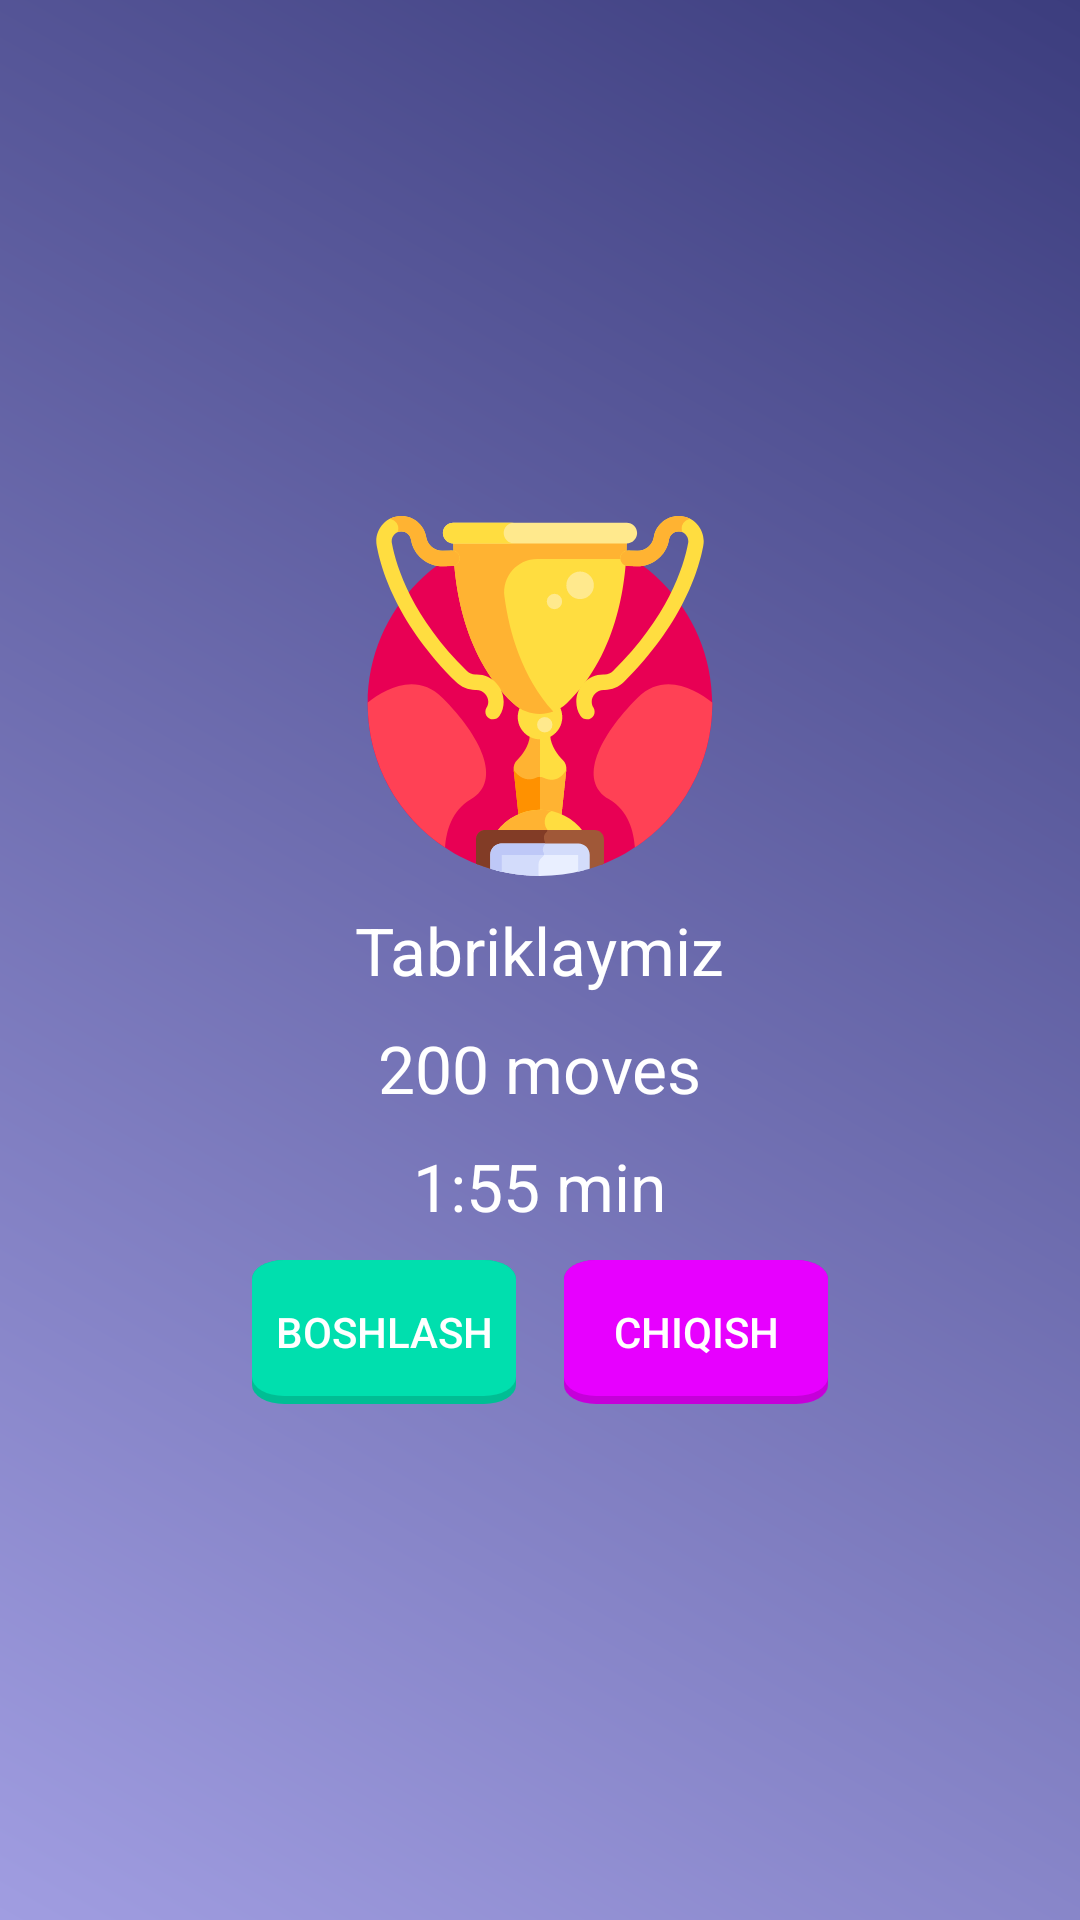

Layout XML and referenced resources for this Android screen:
<!-- AndroidManifest.xml: application theme Theme.Puzzle15 -->
<!-- res/layout/activity_winner.xml -->
<?xml version="1.0" encoding="utf-8"?>
<LinearLayout xmlns:android="http://schemas.android.com/apk/res/android"
    xmlns:app="http://schemas.android.com/apk/res-auto"
    xmlns:tools="http://schemas.android.com/tools"
    android:layout_width="match_parent"
    android:layout_height="match_parent"
    android:background="@drawable/background"
    android:gravity="center"
    android:orientation="vertical"
    tools:context=".WinnerActivity">


    <ImageView
        android:layout_width="wrap_content"
        android:layout_height="wrap_content"
        android:src="@drawable/ic_trophy" />


    <TextView
        android:layout_width="wrap_content"
        android:layout_height="wrap_content"
        android:layout_marginTop="10dp"
        android:text="Tabriklaymiz"
        android:textColor="@color/white"
        android:textSize="22sp" />

    <TextView
        android:id="@+id/moves"
        android:layout_width="wrap_content"
        android:layout_height="wrap_content"
        android:layout_marginTop="10dp"
        android:text="200 moves"
        android:textColor="@color/white"
        android:textSize="22sp" />

    <TextView
        android:id="@+id/timeText"
        android:layout_width="wrap_content"
        android:layout_height="wrap_content"
        android:layout_marginTop="10dp"
        android:text="1:55 min"
        android:textColor="@color/white"
        android:textSize="22sp" />

    <LinearLayout
        android:layout_width="wrap_content"
        android:layout_height="wrap_content"
        android:orientation="horizontal"
        android:layout_marginTop="10dp">

        <androidx.appcompat.widget.AppCompatButton
            android:layout_width="wrap_content"
            android:layout_height="wrap_content"
            android:textColor="@color/white"
            android:onClick="replay"
            android:background="@drawable/bg_button_green"
            android:text="Boshlash" />

        <Space
            android:layout_width="16dp"
            android:layout_height="wrap_content" />

        <androidx.appcompat.widget.AppCompatButton
            android:layout_width="wrap_content"
            android:layout_height="wrap_content"
            android:onClick="home"
            android:textColor="@color/white"
            android:background="@drawable/bg_button_purple"
            android:text="Chiqish" />


    </LinearLayout>

</LinearLayout>
<!-- resources referenced by this layout -->
<resources>
  <color name="white">#FFFFFFFF</color>
  <!-- drawable background (drawable) -->
  <?xml version="1.0" encoding="utf-8"?>
  <shape xmlns:android="http://schemas.android.com/apk/res/android">
      <gradient
          android:endColor="#A09DE1"
          android:startColor="#3C3D7E"
          android:angle="225"/>
  </shape>
  <!-- drawable bg_button_green (drawable) -->
  <vector xmlns:android="http://schemas.android.com/apk/res/android"
      android:width="24dp"
      android:height="24dp"
      android:viewportWidth="197"
      android:viewportHeight="181">
      <path
          android:fillColor="#00dfae"
          android:pathData="M24,0L173,0A24,24 0,0 1,197 24L197,157A24,24 0,0 1,173 181L24,181A24,24 0,0 1,0 157L0,24A24,24 0,0 1,24 0z" />
      <path
          android:fillAlpha="0.15"
          android:fillColor="#000000"
          android:pathData="M24,0L173,0A24,24 0,0 1,197 24L197,157A24,24 0,0 1,173 181L24,181A24,24 0,0 1,0 157L0,24A24,24 0,0 1,24 0z" />
      <path
          android:fillColor="#00dfae"
          android:pathData="M24,0L173,0A24,24 0,0 1,197 24L197,147A24,24 0,0 1,173 171L24,171A24,24 0,0 1,0 147L0,24A24,24 0,0 1,24 0z" />
  </vector>
  <!-- drawable bg_button_purple (drawable) -->
  <vector xmlns:android="http://schemas.android.com/apk/res/android"
      android:width="24dp"
      android:height="24dp"
      android:viewportWidth="197"
      android:viewportHeight="181">
      <path
          android:fillColor="#e700ff"
          android:pathData="M24,0L173,0A24,24 0,0 1,197 24L197,157A24,24 0,0 1,173 181L24,181A24,24 0,0 1,0 157L0,24A24,24 0,0 1,24 0z" />
      <path
          android:fillAlpha="0.15"
          android:fillColor="#000000"
          android:pathData="M24,0L173,0A24,24 0,0 1,197 24L197,157A24,24 0,0 1,173 181L24,181A24,24 0,0 1,0 157L0,24A24,24 0,0 1,24 0z" />
      <path
          android:fillColor="#e700ff"
          android:pathData="M24,0L173,0A24,24 0,0 1,197 24L197,147A24,24 0,0 1,173 171L24,171A24,24 0,0 1,0 147L0,24A24,24 0,0 1,24 0z" />
  </vector>
  <!-- drawable ic_trophy: vector/xml drawable (drawable, 8957 chars, omitted) -->
  <style name="Theme.Puzzle15" parent="Theme.MaterialComponents.DayNight.NoActionBar">
          
          <item name="colorPrimary">@color/purple_500</item>
          <item name="colorPrimaryVariant">@color/purple_700</item>
          <item name="colorOnPrimary">@color/white</item>
          
          <item name="colorSecondary">@color/teal_200</item>
          <item name="colorSecondaryVariant">@color/teal_700</item>
          <item name="colorOnSecondary">@color/black</item>
          
          <item name="android:statusBarColor" tools:targetApi="l">@color/purple_200</item>
          
      </style>
  <color name="purple_500">#FF6200EE</color>
  <color name="purple_700">#FF3700B3</color>
  <color name="teal_200">#FF03DAC5</color>
  <color name="teal_700">#FF018786</color>
  <color name="black">#FF000000</color>
  <color name="purple_200">#3C3D7E</color>
</resources>
